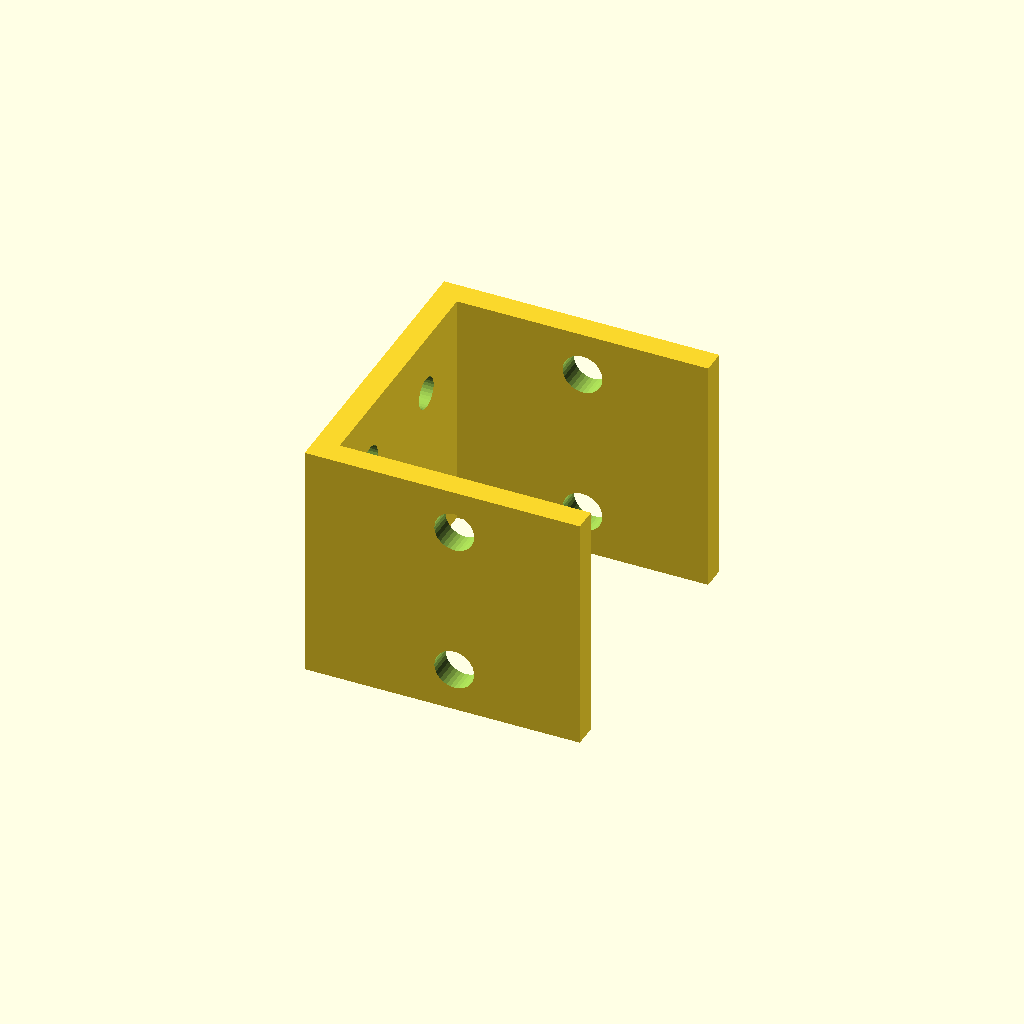
Cell 1: the model at its default parameters.
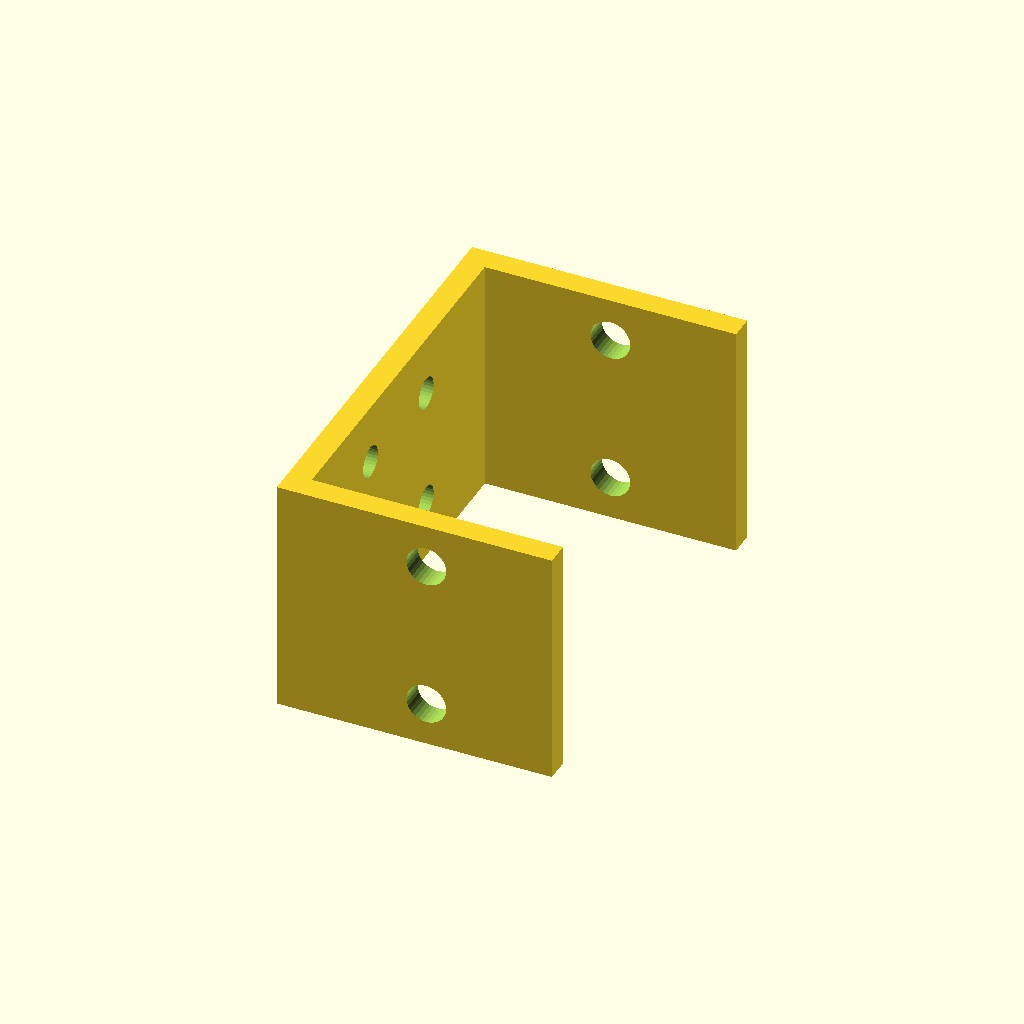
Cell 2: the same model with rail_w = 40.
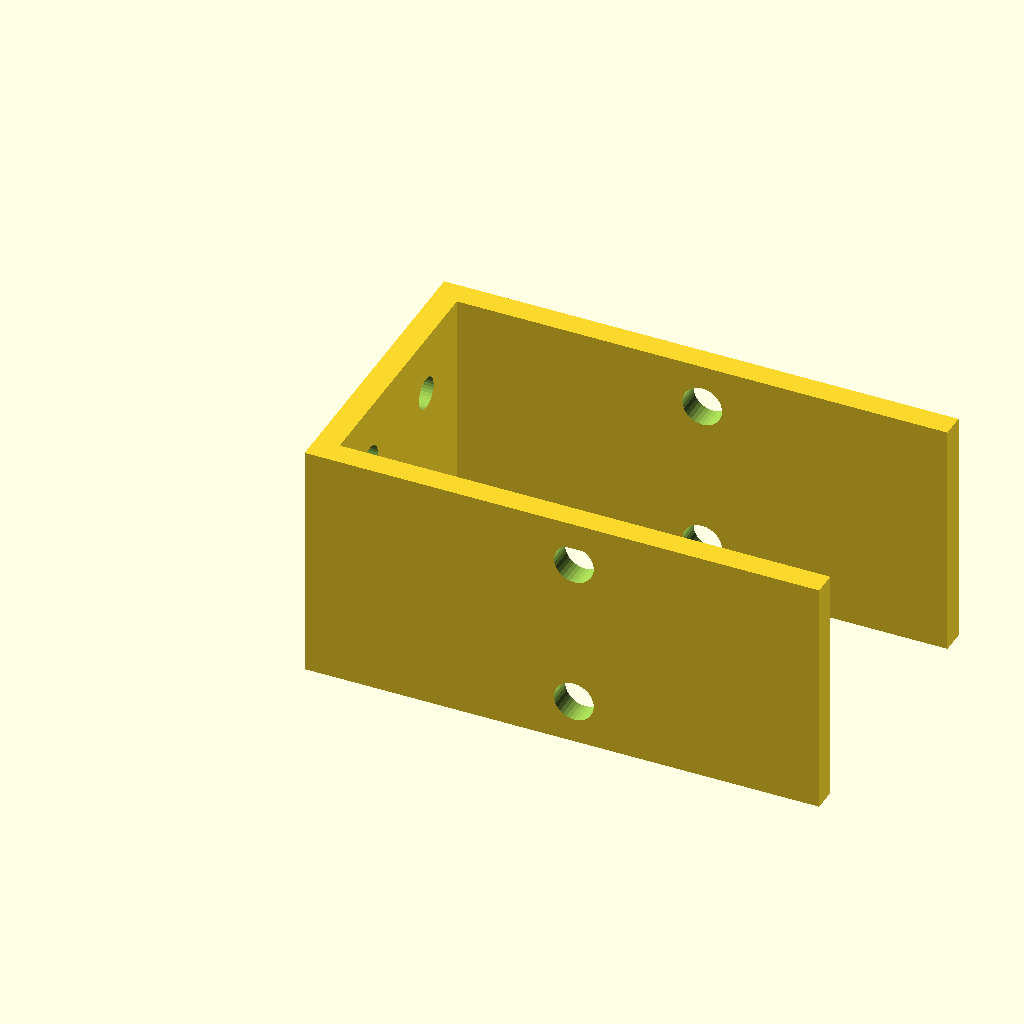
Cell 3: the same model with rail_d = 80.
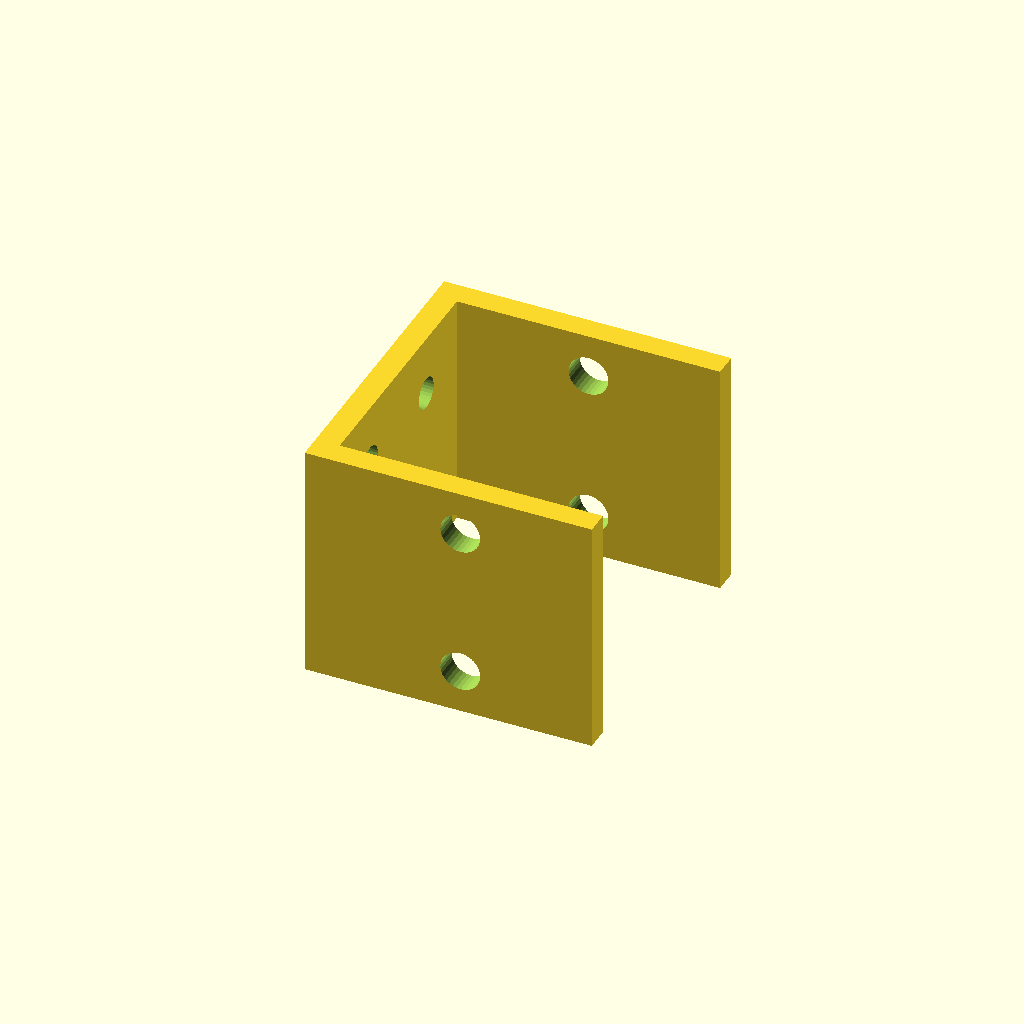
Cell 4 — rail_clear set to 2, the other parameters unchanged.
One fixed orthographic camera (rotation 55°, 0°, 25°; colour scheme Cornfield) for every cell.
OpenSCAD source file cad/rnd/powered-monorail/saddle.scad:
// AutoFAB powered monorail: brush saddle (inverted U). DRAFT v0, parametric.
// R&D, NOT part of the current kit. Licence: CERN-OHL-P-2.0.
// Units: mm. The rail is 2040 V-slot standing on edge (Z = travel axis; travel is probably horizontal, to be confirmed).
// Cross-section in the XY plane: X = 20 mm (front/back faces), Y = 40 mm (side faces, +12 V left / GND right).
// The saddle straddles the front 20 mm face; its two legs run alongside the left and right 40 mm faces
// and each leg holds one brush block facing the 14 mm centre channel.
// NOTE: the bridge on the front face must clear the front-face wheels/rack. VERIFY against the plate layout.
// Every value marked VERIFY must be measured on real parts before printing.

/* [Rail] */
rail_w        = 20.0;   // 2040 short side (OpenBuilds)
rail_d        = 40.0;   // 2040 long side (OpenBuilds)
rail_clear    = 1.0;    // air gap, saddle to rail, each side (no rubbing)

/* [Brush block] VERIFY all: Hoypeyfiy dims not published in our sources */
blk_w         = 20.0;   // across the brush face. VERIFY
blk_h         = 32.0;   // along travel (two brushes, 11.1 c-c). VERIFY
blk_t         = 12.0;   // block thickness, mount face to brush face at nominal. VERIFY
blk_hole_d    = 6.35;   // 1/4" holes (spec)
blk_hole_pitch= 25.4;   // 1" centres (spec)
brush_pitch   = 11.1;   // tandem brush spacing (spec), for reference only
preload       = 3.0;    // brush compression, 2..4 (spec)

/* [Saddle] */
wall          = 4.0;    // PETG/ASA: 4 mm webs, 100% perimeters around holes
leg_len       = 40.0;   // along travel (Z)
fdm_hole_clear= 0.3;    // add to diameter for FDM holes (horizontal, PETG)
bolt_d        = 6.35 + fdm_hole_clear;  // 1/4" bolts, or M6 (6.0+0.3)
plate_bolt_d  = 5.0 + fdm_hole_clear;   // M5 to V-slider plate (OpenBuilds plates use M5)
plate_pitch   = 20.0;   // VERIFY on the actual plate's hole grid

// The 40 mm side faces are 20 mm apart (rail_w), so the legs sit either side of the 20 mm width.
// Each block sits between its leg and the copper. Preload is set by SHIMS between the block and the leg:
// leg inner gap = rail_w + 2*(blk_t - preload + shim_nom).
shim_nom  = 2.0;        // nominal shim stack; 0..4 mm of printed shims gives 2..4 mm preload with margin
leg_gap_y = rail_w + 2*(blk_t - preload + shim_nom);
leg_depth = rail_clear + rail_d + rail_clear; // legs span the full 40 mm face depth

module leg(side=1) {
  difference() {
    translate([0, side>0 ? leg_gap_y/2 : -leg_gap_y/2 - wall, 0])
      cube([wall + leg_depth, wall, leg_len]);
    // two 1/4" holes at 1" centres, centred on the 14 mm channel (= mid-depth of the 40 mm face)
    for (z=[leg_len/2 - blk_hole_pitch/2, leg_len/2 + blk_hole_pitch/2])
      translate([wall + rail_clear + rail_d/2, 0, z])
        rotate([90,0,0]) cylinder(d=bolt_d, h=200, center=true, $fn=32);
  }
}

// Bridge: across the FRONT 20 mm face; bolts to the V-slider plate.
module bridge() {
  difference() {
    translate([0, -leg_gap_y/2 - wall, 0]) cube([wall, leg_gap_y + 2*wall, leg_len]);
    for (y=[-plate_pitch/2, plate_pitch/2], z=[leg_len/2 - plate_pitch/2, leg_len/2 + plate_pitch/2])
      translate([0, y, z]) rotate([0,90,0]) cylinder(d=plate_bolt_d, h=3*wall, center=true, $fn=32);
  }
}

// Printable shim: 1/4" holes at 1" centres
module shim(t=1) difference() {
  cube([blk_w, t, blk_hole_pitch + 12]);
  for (z=[6, 6+blk_hole_pitch]) translate([blk_w/2,0,z]) rotate([90,0,0]) cylinder(d=bolt_d,h=10,center=true,$fn=32);
}

bridge(); leg(1); leg(-1);
Customizer parameters (derived from the source; name, type, default, range or options):
rail_w: number, default 20
rail_d: number, default 40
rail_clear: number, default 1
blk_w: number, default 20
blk_h: number, default 32
blk_t: number, default 12
blk_hole_d: number, default 6.35
blk_hole_pitch: number, default 25.4
brush_pitch: number, default 11.1
preload: number, default 3
wall: number, default 4
leg_len: number, default 40
fdm_hole_clear: number, default 0.3
plate_pitch: number, default 20
shim_nom: number, default 2
